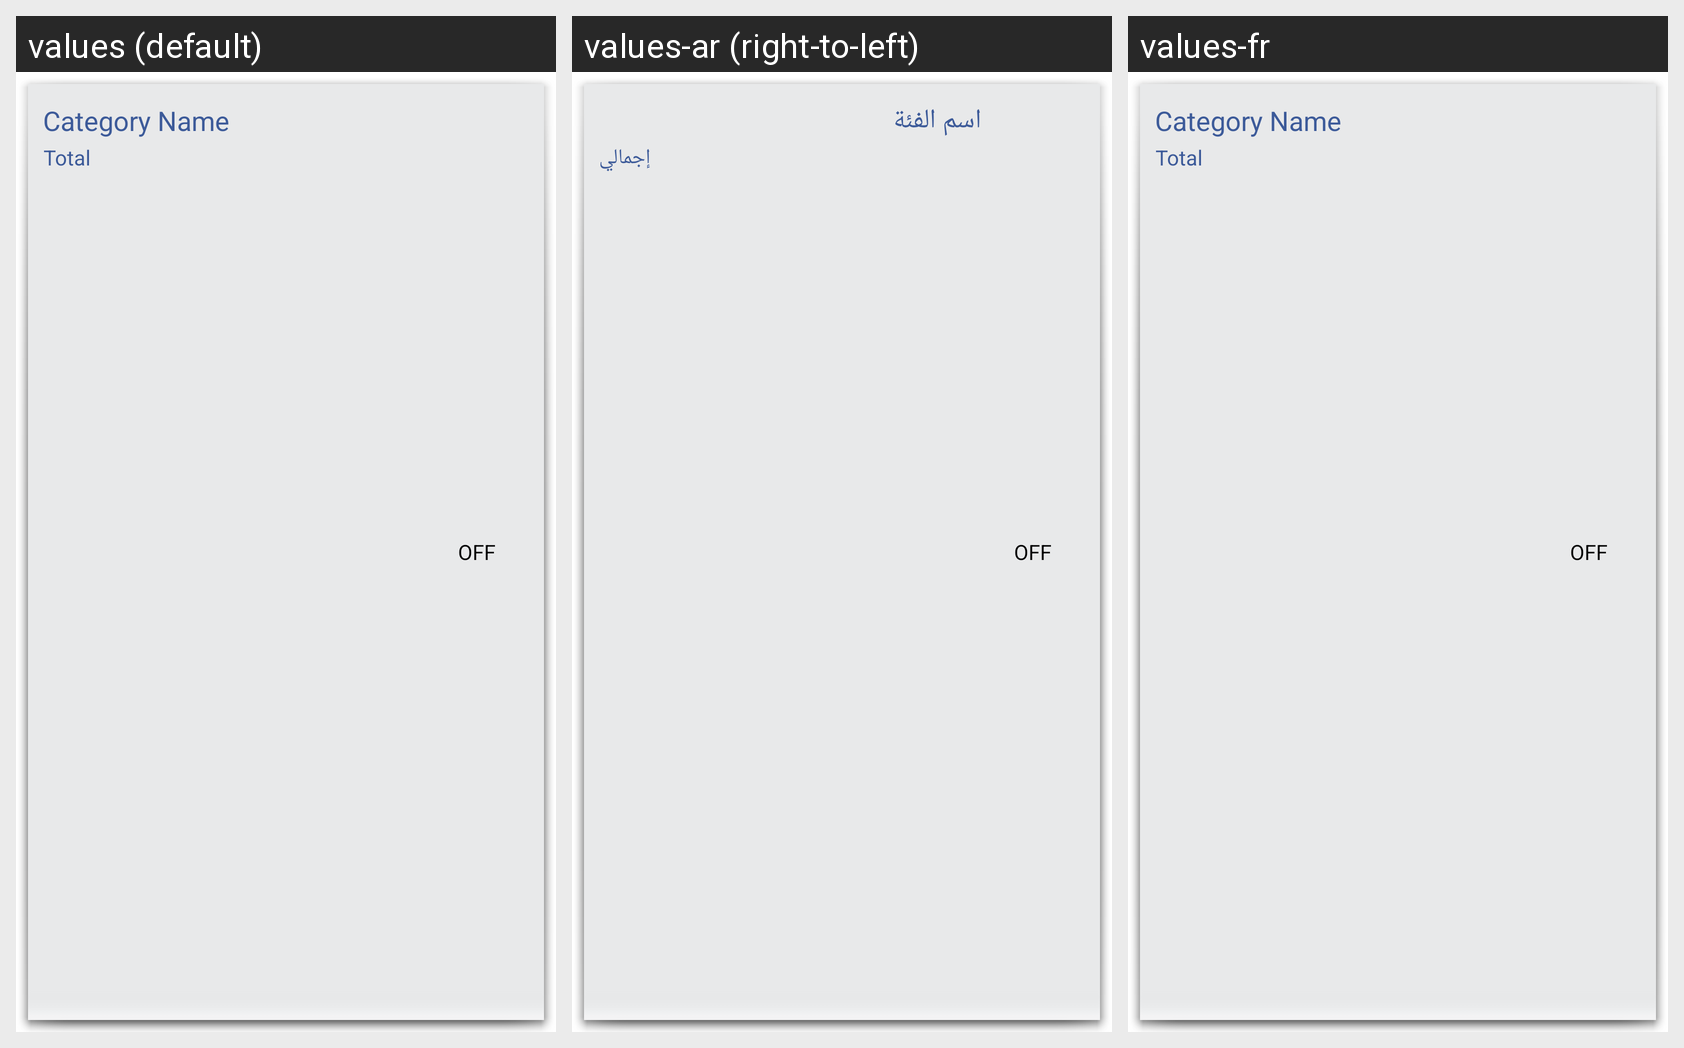

Here is an Android app screen in its default locale and in the app's own translations. Write out the translated-string differences for the strings that appear on this screen.
Android screen res/layout/product_info.xml rendered under 3 locales, left to right: values (default), values-ar (right-to-left), values-fr. Device: Nexus 5 (rendered at 1080×1920; each locale shown at half size, 540×960, under a caption strip naming it); theme android:Theme.Holo.Light.Dialog.NoActionBar.
Strings drawn on this screen, with the default value and each locale's value (text and hints the layout hard-codes, and strings that could not be matched under every locale, appear in the picture but are not listed):

total
  values: Total
  values-ar: إجمالي
  values-fr: Total  [not translated; the default value is used]

categoryname
  values: Category Name
  values-ar: اسم الفئة
  values-fr: Category Name  [not translated; the default value is used]
